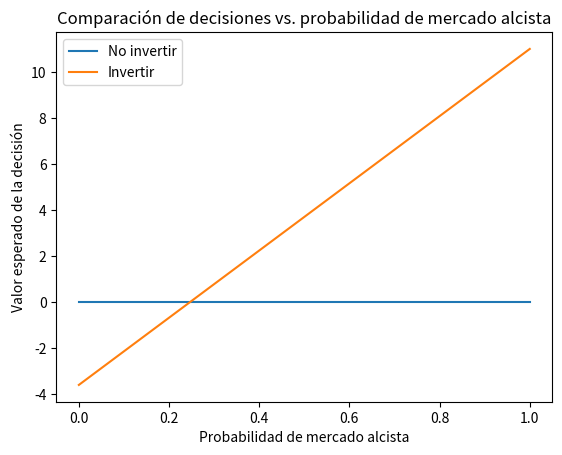

Python code for this plot:
import numpy as np
import matplotlib.pyplot as plt

# 1. Definir estados del mercado y decisiones
estados = ["Baja fuerte", "Baja leve", "Sube leve", "Sube fuerte"]
decisiones = ["No invertir", "Invertir"]

# 2. Matriz de utilidad (fila=estado, columna=decisión)
U = np.array([
    [0, -10],  # omega_0: Baja fuerte
    [0,  -2],  # omega_1: Baja leve
    [0,   5],  # omega_2: Sube leve
    [0,  15]   # omega_3: Sube fuerte
])

# 3. Probabilidades a priori de cada estado
p_omega = np.array([0.3, 0.35, 0.25, 0.1])  # deben sumar 1

# 4. Valor esperado de cada decisión sin información adicional
VE_no_invertir = np.sum(p_omega * U[:,0])
VE_invertir = np.sum(p_omega * U[:,1])

print("Valor esperado DECISION SIN OBSERVACIONES:")
print(f" - No invertir: {VE_no_invertir:.2f}")
print(f" - Invertir   : {VE_invertir:.2f}")

best_decision = "No invertir" if VE_no_invertir > VE_invertir else "Invertir"
print(f"Mejor decisión sin información adicional: {best_decision}")

# 5. Matriz de probabilidad condicional p(noticia positiva | estado del mercado)
p_z_given_omega = np.array([0.10, 0.30, 0.60, 0.90])

# 6. Probabilidad total de noticia positiva
p_z1 = np.sum(p_z_given_omega * p_omega)

# 7. Probabilidad posterior p(estado | noticia positiva)
post_omega_z1 = (p_z_given_omega * p_omega) / p_z1

print("\nProbabilidad a posteriori dada noticia positiva:")
for i, st in enumerate(estados):
    print(f"  {st}: {post_omega_z1[i]:.2f}")

# 8. Valor esperado de cada decisión con información adicional
VE_no_inv_z1 = np.sum(post_omega_z1 * U[:,0])
VE_inv_z1    = np.sum(post_omega_z1 * U[:,1])

print("\nValor esperado DECISION DADO noticia positiva:")
print(f" - No invertir: {VE_no_inv_z1:.2f}")
print(f" - Invertir   : {VE_inv_z1:.2f}")

best_dec_z1 = "No invertir" if VE_no_inv_z1 > VE_inv_z1 else "Invertir"
print(f"Mejor decisión si hay noticia positiva: {best_dec_z1}")

# 9. Gráfica de comparación de decisiones variando la probabilidad de mercado alcista
p_alcista_range = np.linspace(0, 1, 50)
VE_no_inv = []
VE_inv = []

for p_alcista in p_alcista_range:
    p_baja_fuerte = 0.3 * (1 - p_alcista)
    p_baja_leve = 0.3 * (1 - p_alcista)
    p_sube_leve = 0.4 * p_alcista
    p_sube_fuerte = 0.6 * p_alcista
    p_curr = np.array([p_baja_fuerte, p_baja_leve, p_sube_leve, p_sube_fuerte])
    
    ve0 = np.sum(p_curr * U[:,0])
    ve1 = np.sum(p_curr * U[:,1])
    VE_no_inv.append(ve0)
    VE_inv.append(ve1)

plt.plot(p_alcista_range, VE_no_inv, label="No invertir")
plt.plot(p_alcista_range, VE_inv, label="Invertir")
plt.xlabel("Probabilidad de mercado alcista")
plt.ylabel("Valor esperado de la decisión")
plt.legend()
plt.title("Comparación de decisiones vs. probabilidad de mercado alcista")
plt.show()
